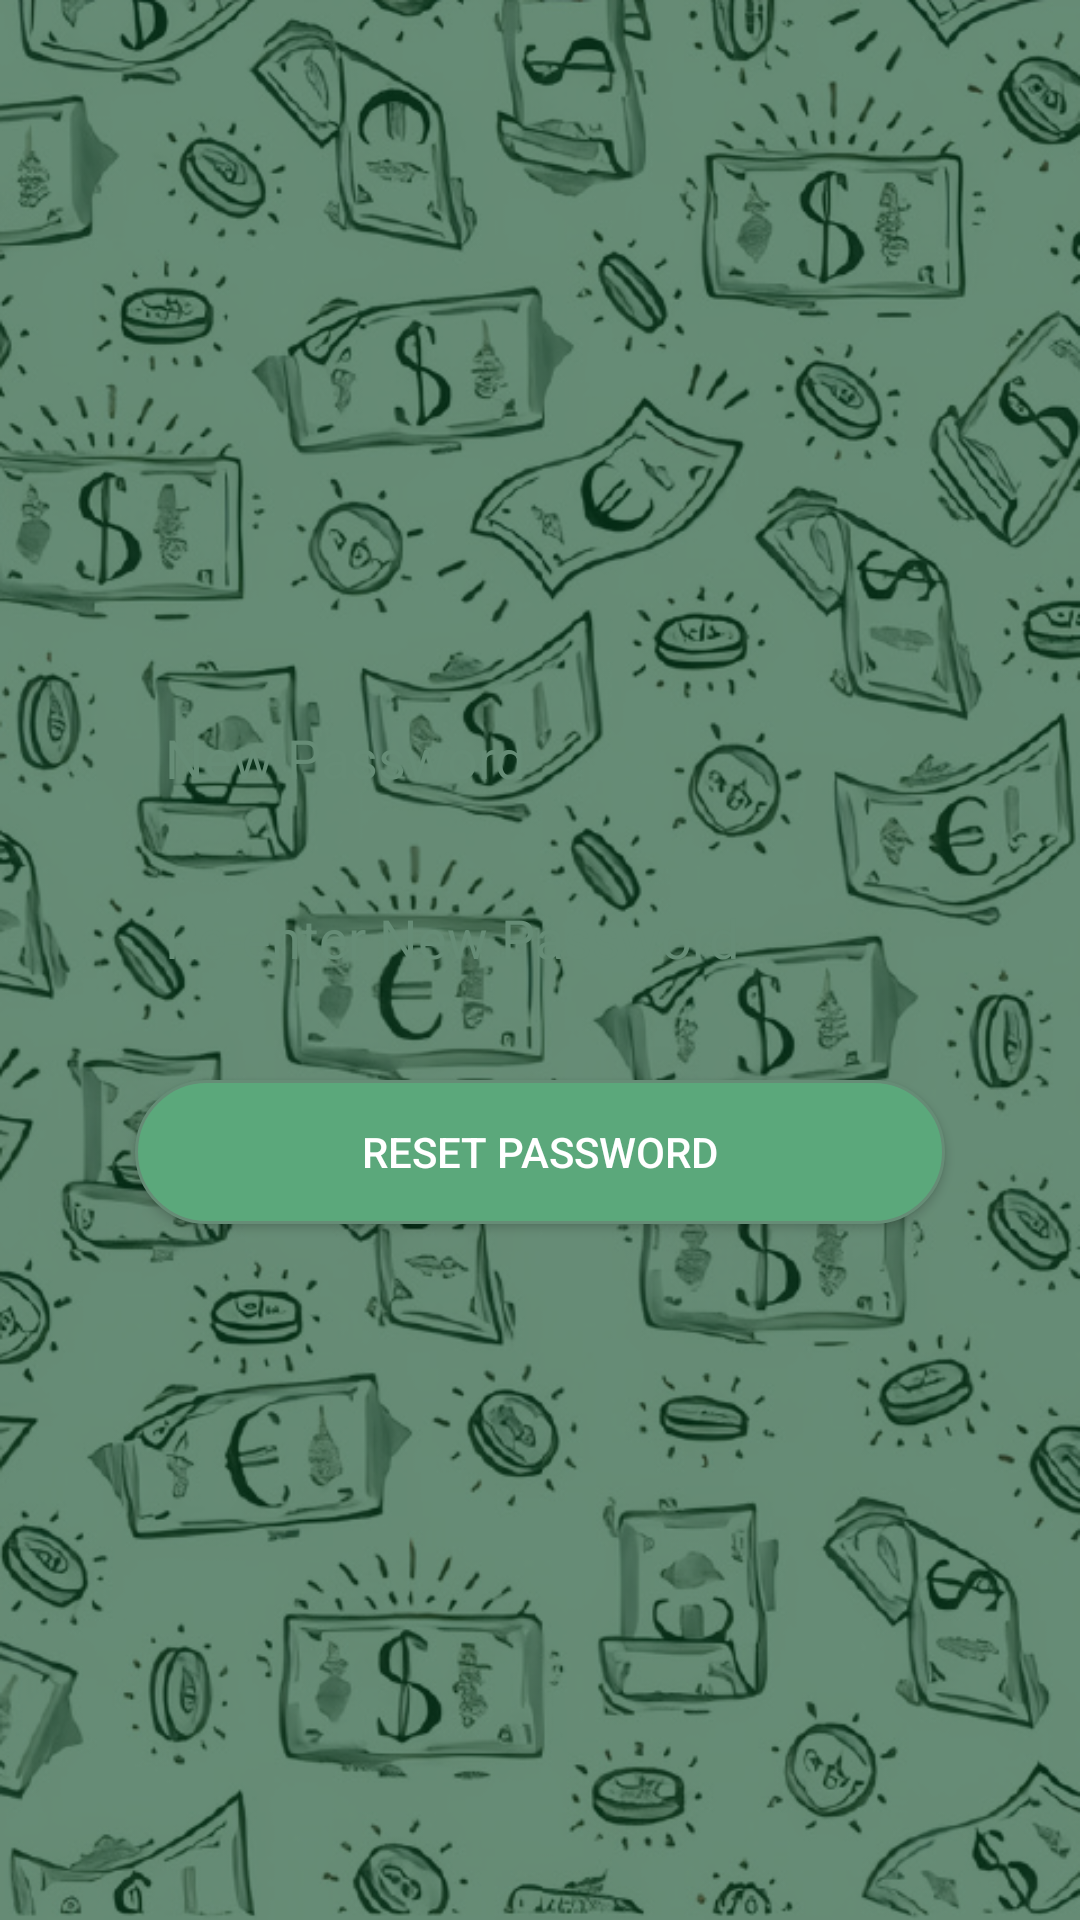

Produce the Android XML layout that renders to this screen, including the resource entries it uses.
<!-- AndroidManifest.xml: application theme Theme.LifeChanger -->
<!-- res/layout/activity_renew_password.xml -->
<?xml version="1.0" encoding="utf-8"?>
<ScrollView xmlns:android="http://schemas.android.com/apk/res/android"
    xmlns:app="http://schemas.android.com/apk/res-auto"
    xmlns:tools="http://schemas.android.com/tools"
    android:layout_width="match_parent"
    android:layout_height="match_parent"
    android:background="@drawable/bg"
    android:orientation="vertical"
    tools:context=".LC.ActivityRenewPassword">

    <LinearLayout
        android:layout_width="match_parent"
        android:layout_height="match_parent"
        android:orientation="vertical">
        <ImageView
            android:layout_width="match_parent"
            android:layout_height="200dp"
            android:layout_marginTop="20dp"
            android:src="@drawable/ic_launcher_background"></ImageView>


        <EditText
            android:layout_width="match_parent"
            android:layout_height="wrap_content"
            android:layout_marginHorizontal="40dp"
            android:minHeight="55dp"
            android:paddingTop="5sp"
            android:foregroundTint="@color/bg_light"
            android:textColorHint="@color/bg_color"
            android:textColor="@color/bg_light"
            android:inputType="textPassword"
            android:paddingBottom="5dp"
            android:paddingStart="15dp"
            android:paddingEnd="15dp"
            android:background="@drawable/card_shadow"
            android:layout_marginTop="5dp"
            android:hint="New Password"></EditText>


        <EditText
            android:layout_width="match_parent"
            android:layout_height="wrap_content"
            android:layout_marginHorizontal="40dp"
            android:minHeight="55dp"
            android:paddingTop="5sp"
            android:foregroundTint="@color/bg_light"
            android:textColorHint="@color/bg_color"
            android:textColor="@color/bg_light"
            android:inputType="textPassword"
            android:paddingBottom="5dp"
            android:paddingStart="15dp"
            android:paddingEnd="15dp"
            android:background="@drawable/card_shadow"
            android:layout_marginTop="5dp"
            android:hint="Re-enter New Password"></EditText>

        <Button
            android:id="@+id/btn_rest_pass"
            android:layout_width="match_parent"
            android:layout_height="wrap_content"
            android:layout_marginTop="20dp"
            android:elevation="16dp"
            android:textColor="@color/white"
            android:layout_marginHorizontal="45dp"
            android:background="@drawable/shape_btn"
            android:layout_gravity="center_horizontal"
            android:layout_marginBottom="10dp"
            android:text="Reset Password"></Button>
    </LinearLayout>





</ScrollView>
<!-- resources referenced by this layout -->
<resources>
  <color name="bg_color">#668C76</color>
  <color name="bg_light">#5BA87B</color>
  <color name="white">#FFFFFFFF</color>
  <!-- drawable bg: png bitmap (drawable-v24, 454530 bytes) -->
  <!-- drawable shape_btn (drawable) -->
  <?xml version="1.0" encoding="utf-8"?>
  <shape xmlns:android="http://schemas.android.com/apk/res/android"
      android:shape="rectangle"
      android:padding="10dp">
  
      <solid android:color="@color/bg_light"/>
      <stroke android:width="1dp" android:color="@color/bg_color" />
      <corners
          android:radius="50dp" />
  </shape>
  <style name="Theme.LifeChanger" parent="Theme.MaterialComponents.Light.DarkActionBar">
          
          <item name="colorPrimary">@color/bg_light</item>
          <item name="colorPrimaryVariant">@color/bg_light</item>
          <item name="colorOnPrimary">@color/black</item>
          
          <item name="colorSecondary">@color/teal_200</item>
          <item name="colorSecondaryVariant">@color/teal_700</item>
          <item name="colorOnSecondary">@color/black</item>
          
          <item name="android:statusBarColor" tools:targetApi="l">@color/bg_color</item>
          
      </style>
  <color name="black">#FF000000</color>
  <color name="teal_200">#FF03DAC5</color>
  <color name="teal_700">#FF018786</color>
</resources>
